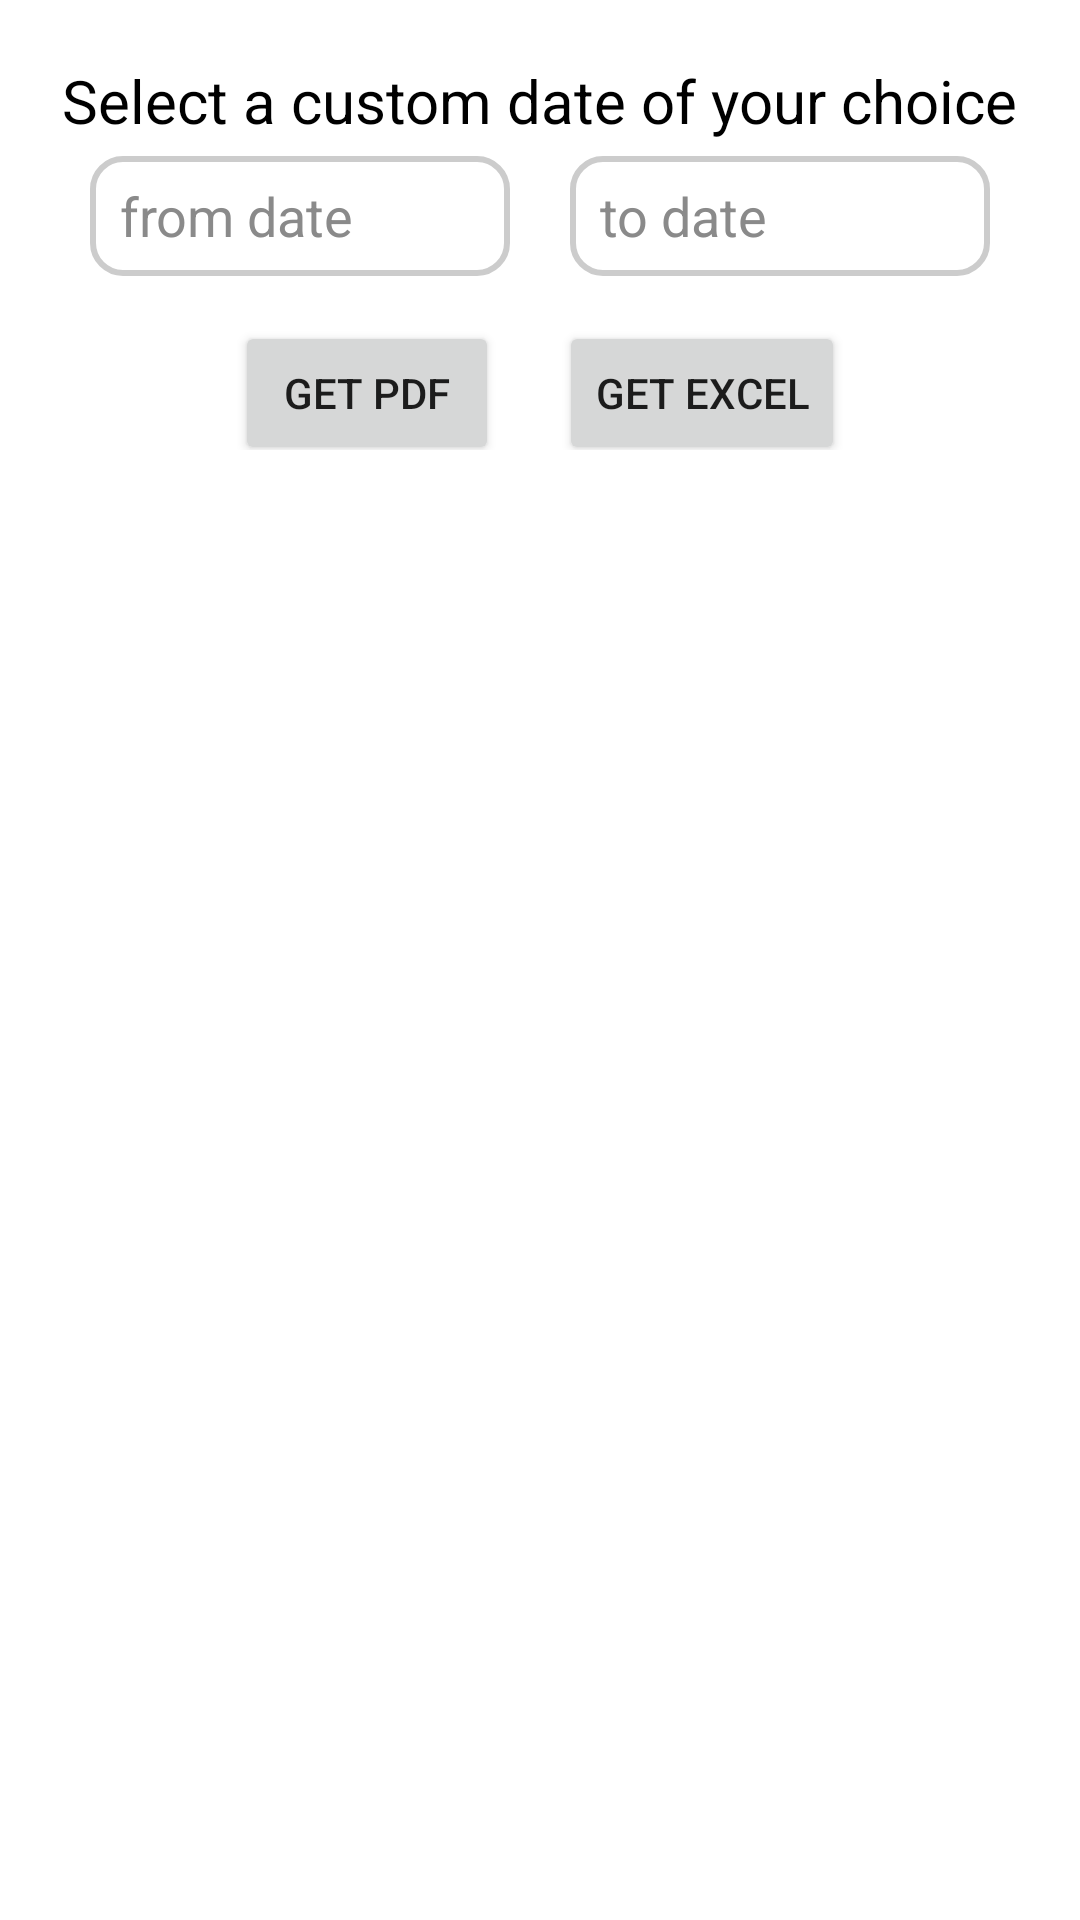

Produce the Android XML layout that renders to this screen, including the resource entries it uses.
<!-- AndroidManifest.xml: application theme Theme.Merchantqrcode -->
<!-- res/layout/tran_pdf.xml -->
<?xml version="1.0" encoding="utf-8"?>
<LinearLayout xmlns:android="http://schemas.android.com/apk/res/android"
    android:layout_width="match_parent"
    android:orientation="vertical"
    android:background="@color/white"
    android:layout_height="match_parent">
    <TextView
        android:layout_marginTop="20dp"
        android:layout_width="wrap_content"
        android:layout_height="wrap_content"
        android:layout_gravity="center"
        android:textSize="20dp"
        android:text="Select a custom date of your choice"
        android:textColor="@color/black"/>
        <LinearLayout
            android:layout_width="wrap_content"
            android:layout_height="wrap_content"
            android:layout_gravity="center"
            android:layout_marginTop="5dp"
            android:orientation="horizontal">
            <EditText
                android:id="@+id/tran_from_date"
                android:layout_width="140dp"
                android:layout_height="40dp"
                android:layout_marginEnd="20dp"
                android:background="@drawable/textfiled_background"
                android:editable="false"
                android:focusable="false"
                android:inputType="date"
                android:paddingStart="10dp"
                android:hint="from date"
                android:textColor="@color/black"
                android:textColorHint="@color/darkgrey"/>
            <EditText
                android:id="@+id/tran_to_date"
                android:layout_width="140dp"
                android:layout_height="40dp"
                android:background="@drawable/textfiled_background"
                android:editable="false"
                android:focusable="false"
                android:inputType="date"
                android:paddingLeft="10dp"
                android:textColor="@color/black"
                android:hint="to date"
                android:textColorHint="@color/darkgrey"/>
        </LinearLayout>
    <LinearLayout
        android:layout_width="wrap_content"
        android:layout_height="wrap_content"
        android:layout_gravity="center"
        android:layout_marginBottom="20dp"
        android:orientation="horizontal">
    <Button
        android:id="@+id/gen_pdf"
        android:layout_gravity="center"
        android:layout_marginTop="10dp"
        android:layout_width="wrap_content"
        android:layout_marginRight="10dp"
        android:layout_height="wrap_content"
        android:text="GET PDF"/>
    <Button
        android:id="@+id/gen_excel"
        android:layout_gravity="center"
        android:layout_marginTop="10dp"
        android:layout_marginLeft="10dp"
        android:layout_width="wrap_content"
        android:layout_height="wrap_content"
        android:text="Get excel"/>
    </LinearLayout>
</LinearLayout>
<!-- resources referenced by this layout -->
<resources>
  <color name="black">#FF000000</color>
  <color name="darkgrey">#8a8a8a</color>
  <color name="white">#FFFFFFFF</color>
  <!-- drawable textfiled_background (drawable) -->
  <?xml version="1.0" encoding="utf-8"?>
  <shape
      xmlns:android="http://schemas.android.com/apk/res/android"
      android:shape="rectangle">
  
      <corners android:radius="10dp" />
  
      
      <stroke android:width="2dp" android:color="#ccc" />
  
      
      <solid  />
  
  </shape>
  <style name="Theme.Merchantqrcode" parent="Theme.MaterialComponents.DayNight.DarkActionBar">
          
          <item name="colorPrimary">@color/orange</item>
          <item name="colorPrimaryVariant">@color/purple_700</item>
          <item name="colorOnPrimary">@color/white</item>
          
          <item name="colorSecondary">@color/teal_200</item>
          <item name="colorSecondaryVariant">@color/teal_700</item>
          <item name="colorOnSecondary">@color/black</item>
          
          <item name="android:statusBarColor">@color/black</item>
          
      </style>
  <color name="orange">#ff5722</color>
  <color name="purple_700">#FF3700B3</color>
  <color name="teal_200">#FF03DAC5</color>
  <color name="teal_700">#FF018786</color>
</resources>
